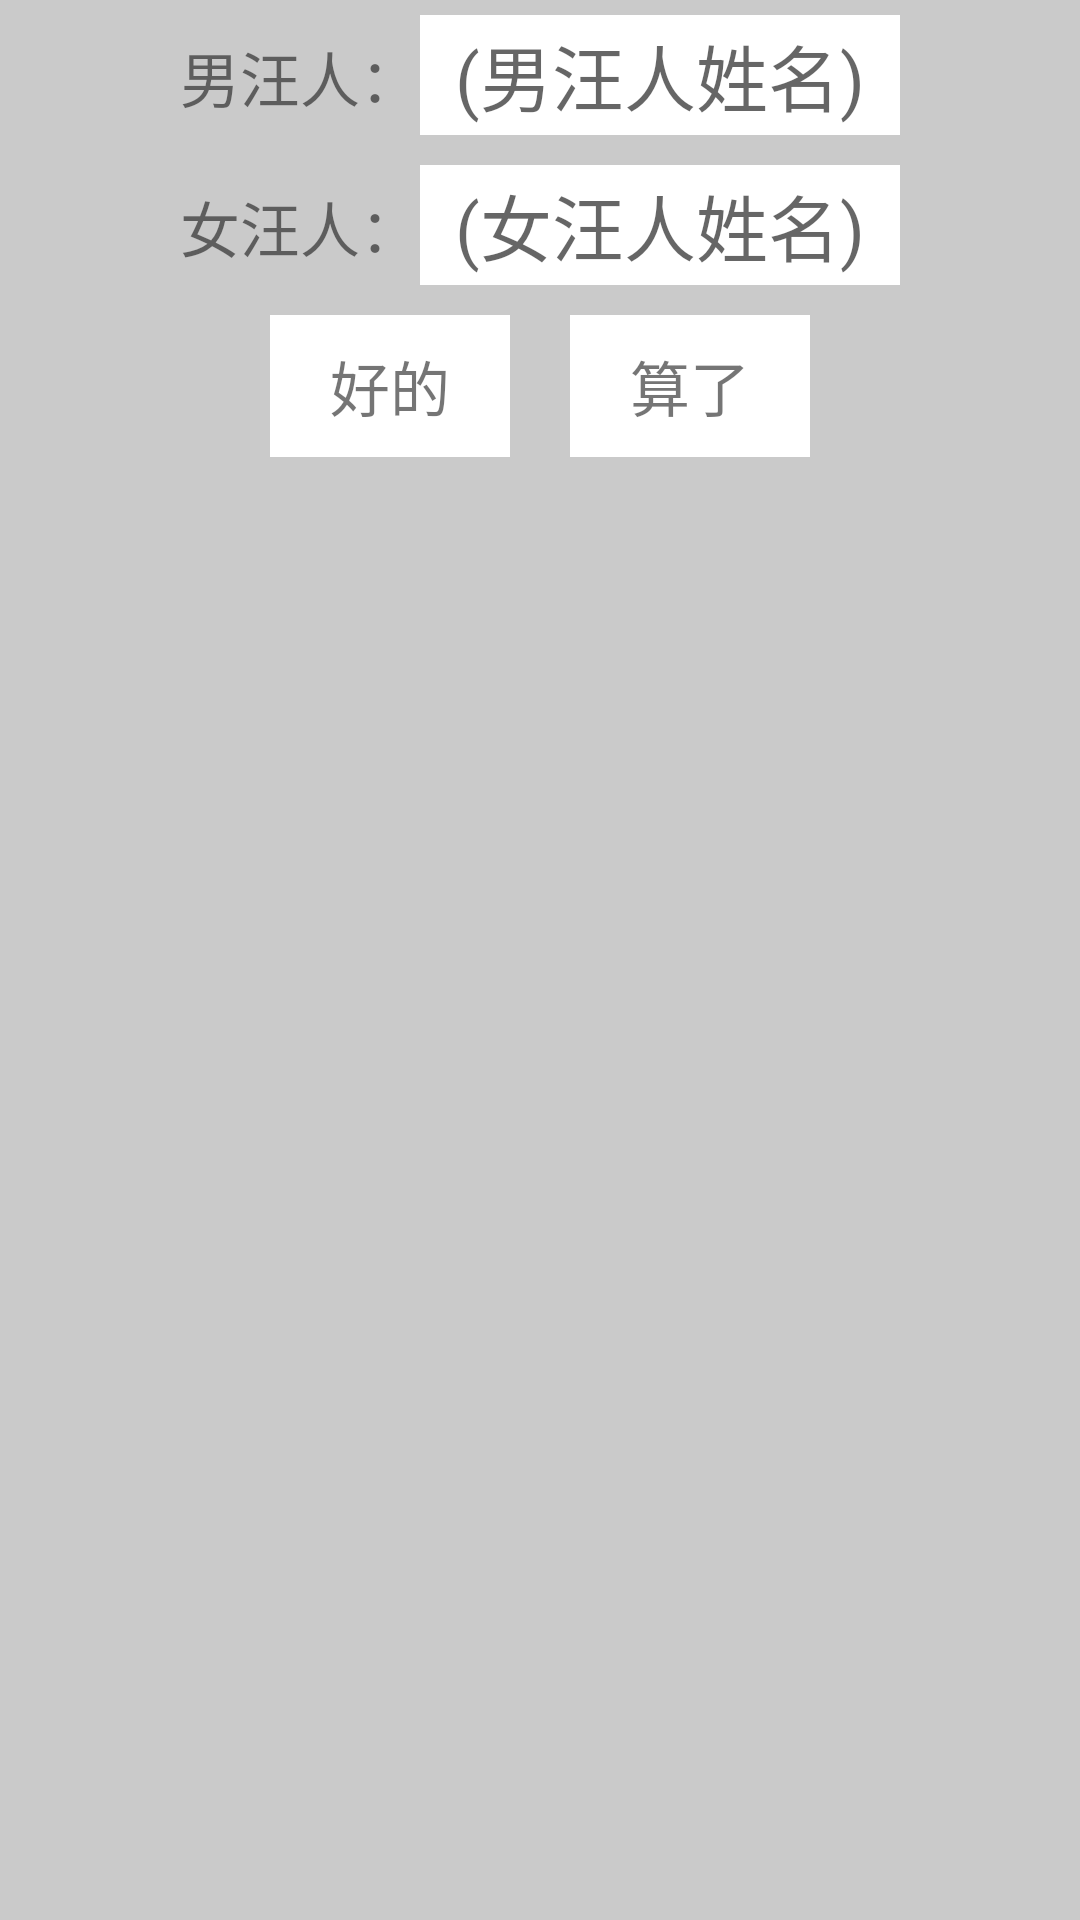

Here is an Android app screen rendered from its layout file. Give the layout XML and the strings, colors and styles it references.
<!-- AndroidManifest.xml: application theme Theme.DoSomeWangThings -->
<!-- res/layout/layout_chg_name.xml -->
<?xml version="1.0" encoding="utf-8"?>
<LinearLayout xmlns:android="http://schemas.android.com/apk/res/android"
    android:orientation="vertical"
    android:layout_width="300dp"
    android:layout_height="match_parent"
    android:background="#CACACA">
    <LinearLayout
        android:layout_width="wrap_content"
        android:layout_height="wrap_content"
        android:orientation="horizontal"
        android:layout_gravity="center_horizontal"
        android:layout_marginVertical="5dp">
        <TextView
            android:layout_width="wrap_content"
            android:layout_height="wrap_content"
            android:text="男汪人："
            android:textSize="20sp"/>
        <EditText
            android:id="@+id/name_chg_boy"
            android:layout_width="160dp"
            android:layout_height="40dp"
            android:hint="(男汪人姓名)"
            android:textSize="24sp"
            android:background="#FFFFFF"
            android:gravity="center"/>
    </LinearLayout>
    <LinearLayout
        android:layout_width="wrap_content"
        android:layout_height="wrap_content"
        android:orientation="horizontal"
        android:layout_gravity="center_horizontal"
        android:layout_marginVertical="5dp">
        <TextView
            android:layout_width="wrap_content"
            android:layout_height="wrap_content"
            android:text="女汪人："
            android:textSize="20sp"/>
        <EditText
            android:id="@+id/name_chg_girl"
            android:layout_width="160dp"
            android:layout_height="40dp"
            android:hint="(女汪人姓名)"
            android:textSize="24sp"
            android:background="#FFFFFF"
            android:gravity="center"/>
    </LinearLayout>
    <LinearLayout
        android:layout_width="wrap_content"
        android:layout_height="wrap_content"
        android:orientation="horizontal"
        android:layout_gravity="center_horizontal"
        android:layout_marginTop="5dp"
        android:layout_marginBottom="10dp">
        <TextView
            android:id="@+id/name_chg_y"
            android:background="#FFFFFF"
            android:layout_width="match_parent"
            android:layout_height="wrap_content"
            android:text="好的"
            android:textSize="20sp"
            android:paddingVertical="9dp"
            android:paddingHorizontal="20dp"
            android:layout_marginHorizontal="10dp"/>
        <TextView
            android:id="@+id/name_chg_n"
            android:background="#FFFFFF"
            android:layout_width="match_parent"
            android:layout_height="wrap_content"
            android:text="算了"
            android:textSize="20sp"
            android:paddingVertical="9dp"
            android:paddingHorizontal="20dp"
            android:layout_marginHorizontal="10dp"/>
    </LinearLayout>
</LinearLayout>
<!-- resources referenced by this layout -->
<resources>
  <style name="Theme.DoSomeWangThings" parent="Theme.MaterialComponents.DayNight.NoActionBar.Bridge">
          
          <item name="colorPrimary">#FFFFFF</item>
          <item name="colorPrimaryVariant">#BDBDBD</item>
          <item name="colorOnPrimary">@color/white</item>
          
          <item name="colorSecondary">@color/teal_200</item>
          <item name="colorSecondaryVariant">@color/teal_700</item>
          <item name="colorOnSecondary">@color/black</item>
          
          <item name="android:statusBarColor" tools:targetApi="l">?attr/colorPrimaryVariant</item>
          
      </style>
  <!-- not gathered from this repository: default colours our renderer supplied (Android Studio template values) -->
  <color name="teal_200">#FF03DAC5</color>
  <color name="teal_700">#FF018786</color>
  <color name="black">#FF000000</color>
  <color name="white">#FFFFFFFF</color>
</resources>
